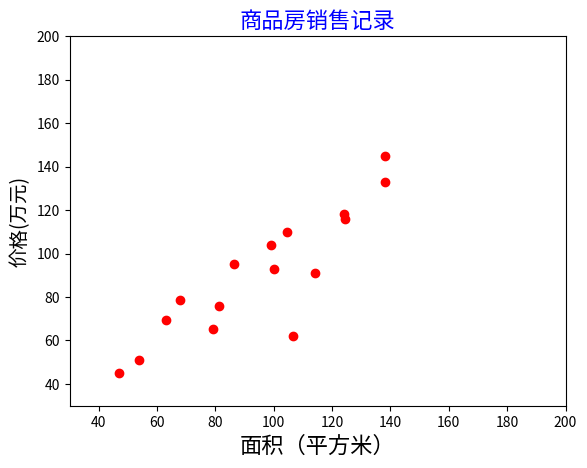

Source code (Python):
import matplotlib.pyplot as pl
import numpy as np
#pl.rcParams['font.sans-serif'] = 'SeimHei'
#pl.rcParams['axes.unicode_minus'] = 'False'
x = np.array([137.97,104.50,100.00,124.32,79.20,99.00,124.00,114.00,106.69,138.05,53.75,46.91,68.00,63.02,81.26,86.21])
y = np.array([145.00,110.00,93.00,116.00,65.32,104.00,118.00,91.00,62.00,133.00,51.00,45.00,78.50,69.65,75.69,95.30])
pl.scatter(x,y,color="red")
pl.title("商品房销售记录",color="blue",fontsize=16)
pl.xlim(30,200)
pl.ylim(30,200)
pl.xlabel('面积（平方米）',fontsize=16)
pl.ylabel("价格(万元)",fontsize=14)
pl.show()